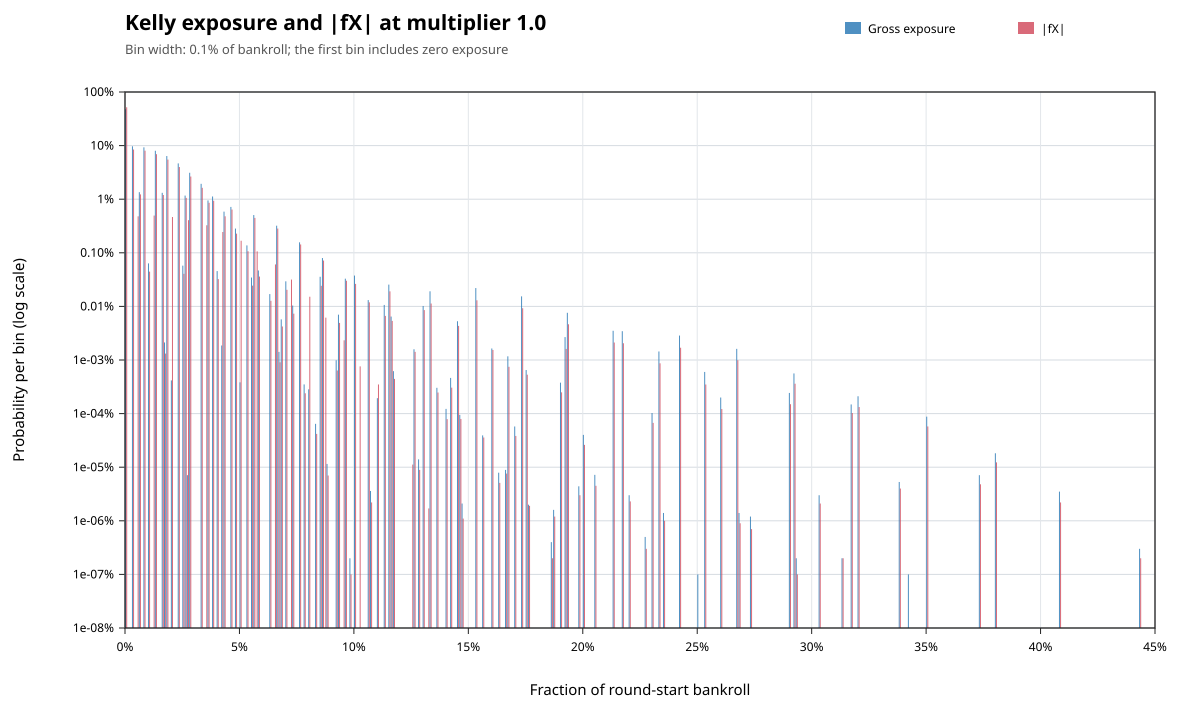

The data file committed next to this chart (first rows):
metric, lower_inclusive, upper_exclusive, count, probability
gross_exposure, 0, 0.001, 476167173, 0.4762
gross_exposure, 0.003, 0.004, 97058527, 0.09706
gross_exposure, 0.006, 0.007, 13519418, 0.01352
gross_exposure, 0.008, 0.009, 92811567, 0.09281
gross_exposure, 0.01, 0.011, 634613, 0.0006346
gross_exposure, 0.013, 0.014, 80141256, 0.08014
gross_exposure, 0.016, 0.017, 13161399, 0.01316
gross_exposure, 0.017, 0.018, 21244, 2.1244e-05
gross_exposure, 0.018, 0.019, 63851777, 0.06385
gross_exposure, 0.02, 0.021, 4160, 4.16e-06
gross_exposure, 0.023, 0.024, 46562782, 0.04656
gross_exposure, 0.025, 0.026, 575696, 0.0005757
gross_exposure, 0.026, 0.027, 11688391, 0.01169
gross_exposure, 0.027, 0.028, 71, 7.1e-08
gross_exposure, 0.028, 0.029, 31136755, 0.03114
gross_exposure, 0.033, 0.034, 19364644, 0.01936
gross_exposure, 0.036, 0.037, 9488313, 0.009488
gross_exposure, 0.038, 0.039, 11241071, 0.01124
gross_exposure, 0.04, 0.041, 456104, 0.0004561
gross_exposure, 0.042, 0.043, 18641, 1.8641e-05
gross_exposure, 0.043, 0.044, 5863616, 0.005864
gross_exposure, 0.046, 0.047, 7181689, 0.007182
gross_exposure, 0.048, 0.049, 2833223, 0.002833
gross_exposure, 0.05, 0.051, 3831, 3.831e-06
gross_exposure, 0.053, 0.054, 1373925, 0.001374
gross_exposure, 0.055, 0.056, 345573, 0.0003456
gross_exposure, 0.056, 0.057, 5062150, 0.005062
gross_exposure, 0.058, 0.059, 468089, 0.0004681
gross_exposure, 0.063, 0.064, 169637, 0.0001696
gross_exposure, 0.066, 0.067, 3204948, 0.003205
gross_exposure, 0.067, 0.068, 14172, 1.4172e-05
gross_exposure, 0.068, 0.069, 57314, 5.7314e-05
gross_exposure, 0.07, 0.071, 293709, 0.0002937
gross_exposure, 0.073, 0.074, 103721, 0.0001037
gross_exposure, 0.076, 0.077, 1568128, 0.001568
gross_exposure, 0.078, 0.079, 3504, 3.504e-06
gross_exposure, 0.08, 0.081, 2838, 2.838e-06
gross_exposure, 0.083, 0.084, 644, 6.44e-07
gross_exposure, 0.085, 0.086, 356856, 0.0003569
gross_exposure, 0.086, 0.087, 798721, 0.0007987
gross_exposure, 0.088, 0.089, 115, 1.15e-07
gross_exposure, 0.092, 0.093, 9894, 9.894e-06
gross_exposure, 0.093, 0.094, 70158, 7.0158e-05
gross_exposure, 0.096, 0.097, 329018, 0.000329
gross_exposure, 0.098, 0.099, 2, 2e-09
gross_exposure, 0.1, 0.101, 376149, 0.0003761
gross_exposure, 0.106, 0.107, 131235, 0.0001312
gross_exposure, 0.107, 0.108, 36, 3.6e-08
gross_exposure, 0.11, 0.111, 1940, 1.94e-06
gross_exposure, 0.113, 0.114, 106546, 0.0001065
gross_exposure, 0.115, 0.116, 255088, 0.0002551
gross_exposure, 0.116, 0.117, 64664, 6.4664e-05
gross_exposure, 0.117, 0.118, 6192, 6.192e-06
gross_exposure, 0.126, 0.127, 15861, 1.5861e-05
gross_exposure, 0.128, 0.129, 140, 1.4e-07
gross_exposure, 0.13, 0.131, 101811, 0.0001018
gross_exposure, 0.133, 0.134, 191357, 0.0001914
gross_exposure, 0.136, 0.137, 3029, 3.029e-06
gross_exposure, 0.14, 0.141, 1225, 1.225e-06
gross_exposure, 0.142, 0.143, 4634, 4.634e-06
... 167 more rows
